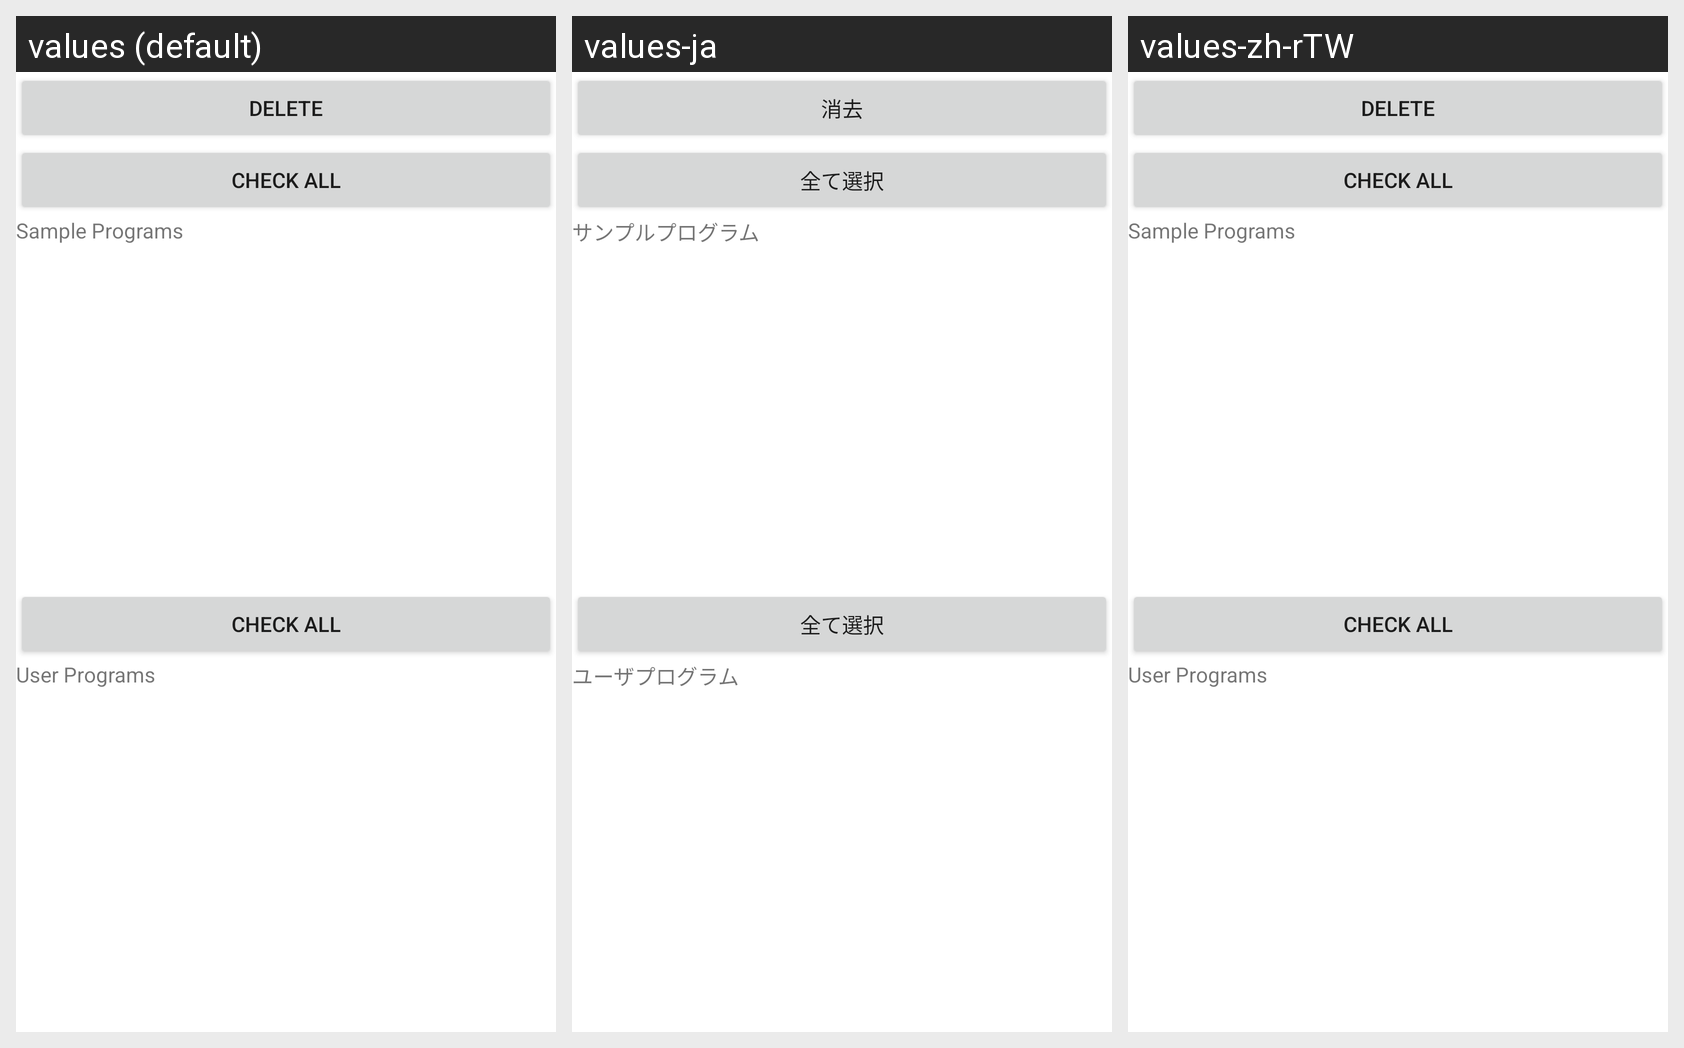

Locale-by-locale string values for the Android screen shown in this grid:
Android screen res/layout/fragment_program_list.xml rendered under 3 locales, left to right: values (default), values-ja, values-zh-rTW. Device: Nexus 5 (rendered at 1080×1920; each locale shown at half size, 540×960, under a caption strip naming it); theme Theme.MaterialComponents.DayNight.NoActionBar.
Strings drawn on this screen, with the default value and each locale's value (text and hints the layout hard-codes, and strings that could not be matched under every locale, appear in the picture but are not listed):

setting.programList.delete
  values: Delete
  values-ja: 消去
  values-zh-rTW: Delete  [not translated; the default value is used]

setting.programList.checkAll
  values: Check All
  values-ja: 全て選択
  values-zh-rTW: Check All  [not translated; the default value is used]

setting.programList.samplePrograms
  values: Sample Programs
  values-ja: サンプルプログラム
  values-zh-rTW: Sample Programs  [not translated; the default value is used]

setting.programList.userPrograms
  values: User Programs
  values-ja: ユーザプログラム
  values-zh-rTW: User Programs  [not translated; the default value is used]
